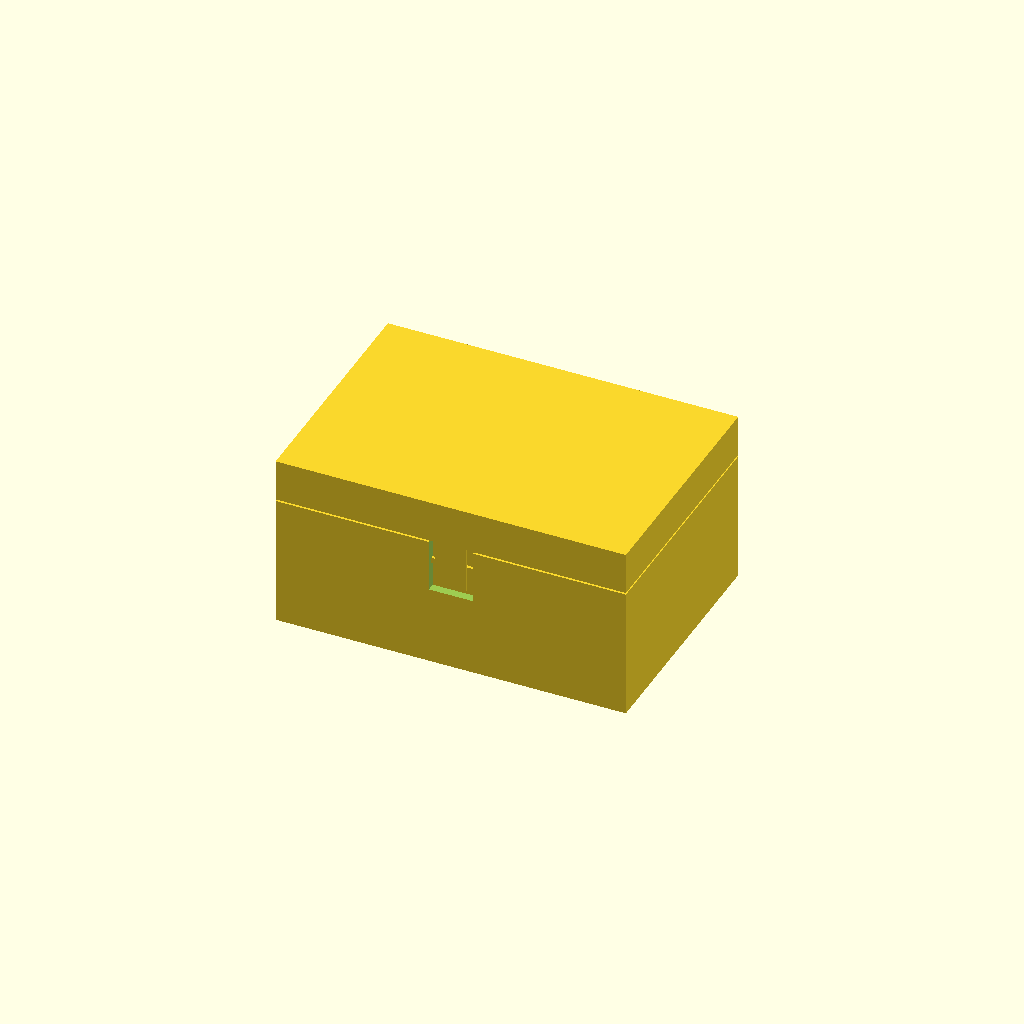
Cell 1: rendered with the file's own defaults.
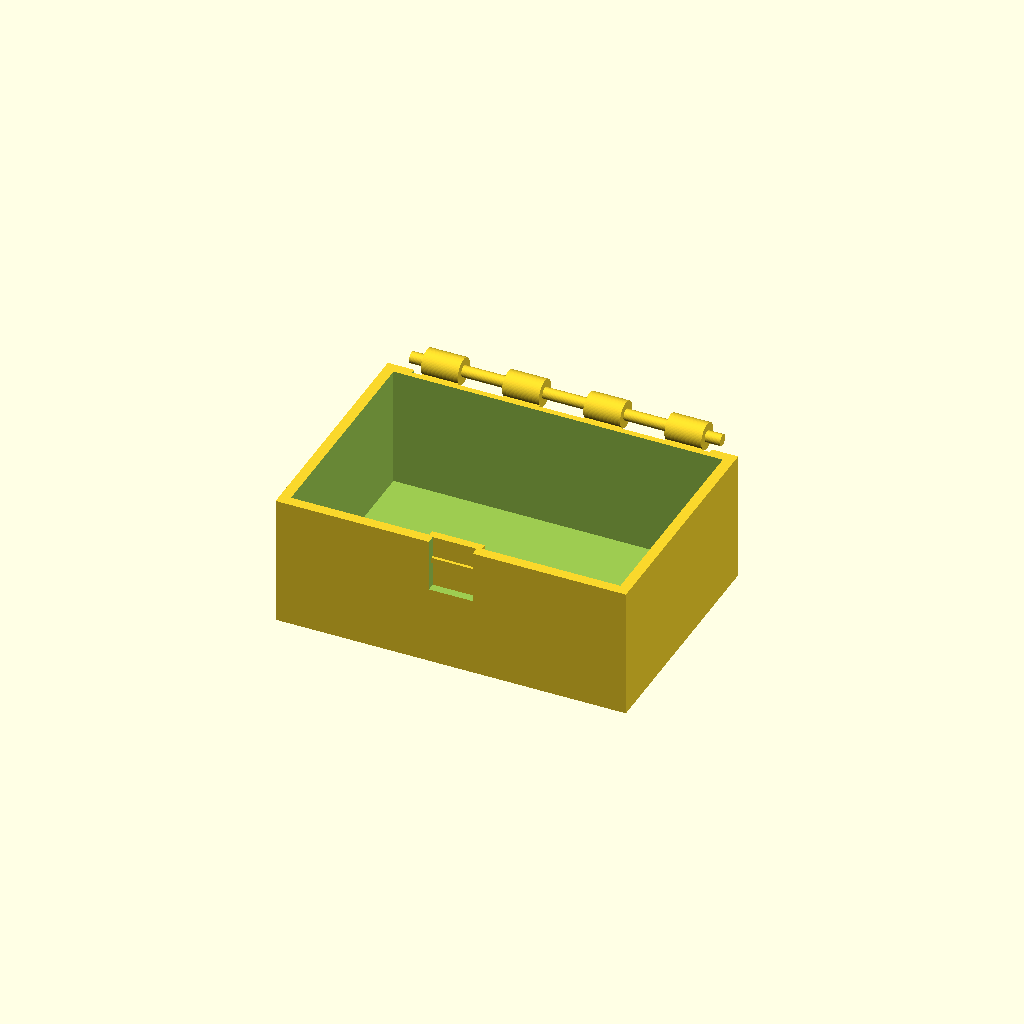
Cell 2: the same model with part = "body".
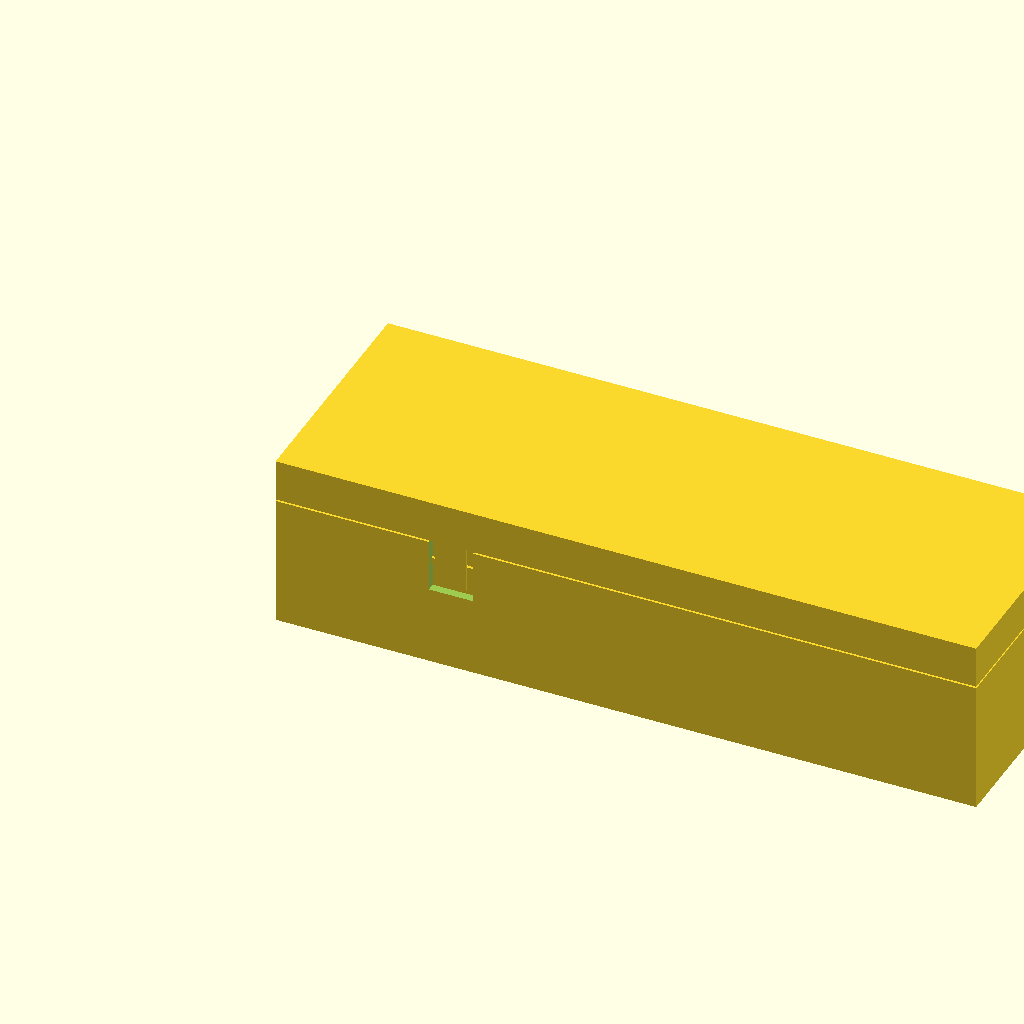
Cell 3 — W set to 160, the other parameters unchanged.
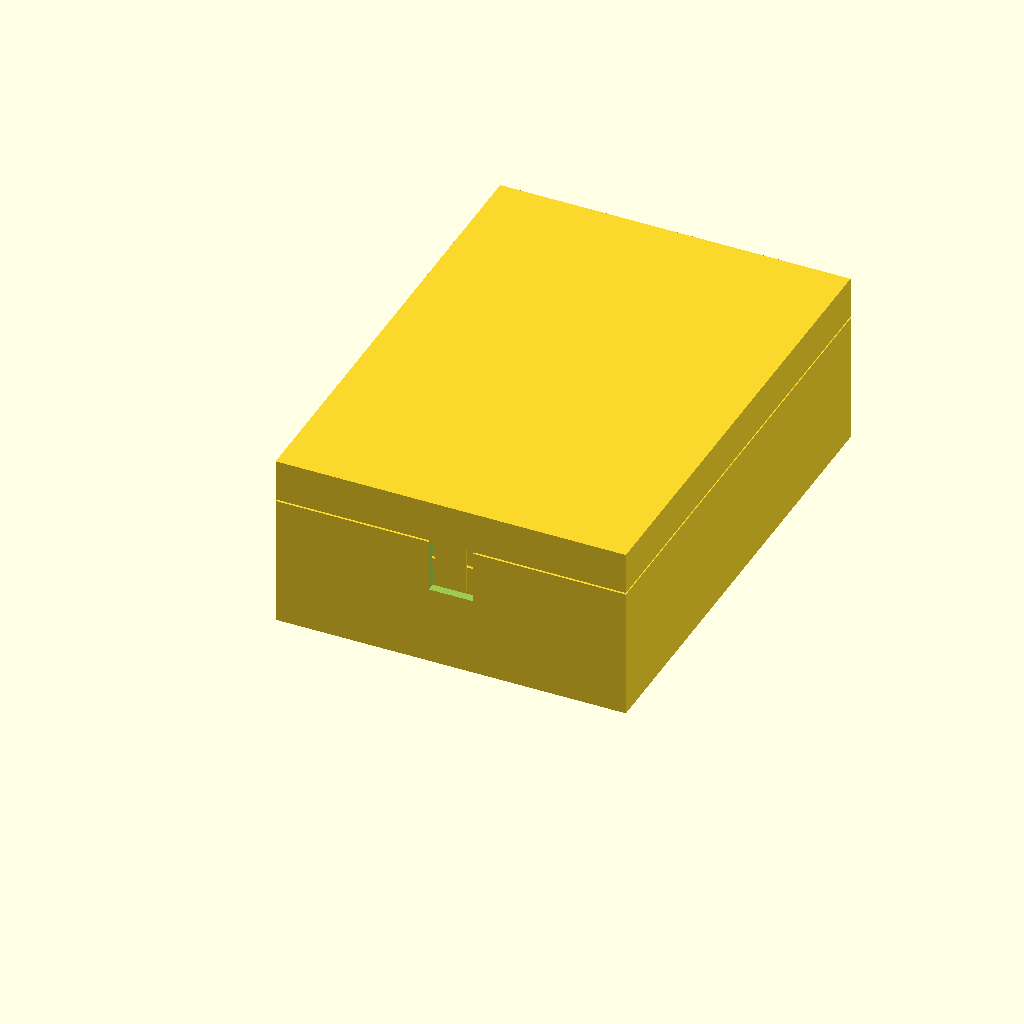
Cell 4: D_main = 110 (everything else at default).
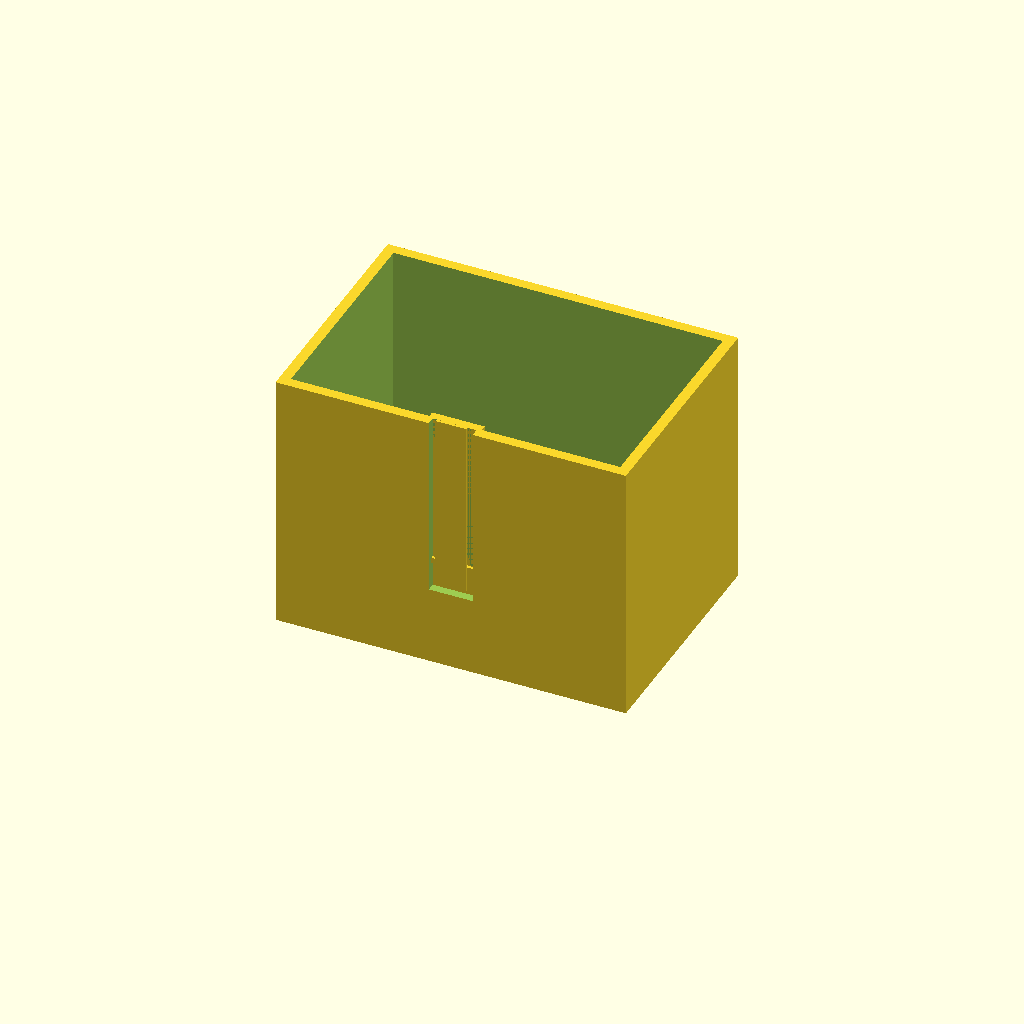
Cell 5: the same model with H_body = 60.
All cells are drawn from one camera (rotation 55°, 0°, 25°, orthographic, colour scheme Cornfield), so only the parameter changes between them.
The OpenSCAD source (results/bench/hinge_box/20261031T171141Z/verify/3bedf3e80af7b494/src/model.scad):
// Small print-in-place hinged box
// Printed closed, in one print, on a Bambu Lab A1 (PLA, 0.4 mm nozzle).
// The pin is integral with the box body: the lid knuckles are printed
// around it with 0.4 mm radial clearance and break free by hand.
// Dimensions are in mm.  Assembly coordinates: x 0..80 (left..right),
// y 0..60 (front..back incl. hinge), z 0..40 (bed..closed top).

part = "assembly"; // [assembly, body, lid]

$fn = 64;

// Overall / main dimensions
W = 80;              // outside width  (x)
D_main = 55;         // box depth excluding hinge barrels (y)
D_all = 60;          // outside depth incl. hinge barrels (y)
H_body = 30;         // body rim height
part_gap = 0.4;      // print-in-place clearance between body and lid
lid_bottom = H_body + part_gap;   // 30.4
H_total = 40;        // closed height; lid is H_total-lid_bottom = 9.6
wall = 2.4;
floor_t = 2.4;

// Hinge
axis_y = 57;
axis_z = 31.5;
knuckle_r = 3.0;
groove_r = knuckle_r + part_gap;  // 3.4 rotating clearance recess
bore_r = 1.72;                    // lid knuckle bore
pin_r = 1.3;                      // integral pin (bore_r-pin_r = 0.4)
seg_len = 8.4;
seg_gap = 0.8666667;
seg0 = 8;
function seg_x(i) = seg0 + i * (seg_len + seg_gap);

// Front catch (in assembly coordinates)
// channel x 35..45, tab x 36.5..43.5, ridge z 24..25.2
catch_tab_bottom = 20;            // also lid part local z = 0
lid_shift = catch_tab_bottom;     // assembly z -> lid local z

cadverify_only = "";
module instance(name, part, unit = 1) {
    echo(cadverify_instance = [name, part, unit]);
    if (cadverify_only == "" || cadverify_only == name) children();
}

// ---------------------------------------------------------------- helpers
module box_at(x1, y1, z1, x2, y2, z2)
    translate([x1, y1, z1]) cube([x2 - x1, y2 - y1, z2 - z1]);

module cyl_x(x1, x2, yc, zc, r, fn = 64)
    translate([x1, yc, zc]) rotate([0, 90, 0])
        cylinder(h = x2 - x1, r = r, $fn = fn);

// ---------------------------------------------------------------- body
module body_geom() {
    union() {
        difference() {
            box_at(0, 0, 0, W, D_main, H_body);
            // interior cavity
            box_at(wall, wall, floor_t, W - wall, D_main - wall, H_body + 1);
            // recess that the lid hinge barrels rotate in
            cyl_x(6, 74, axis_y, axis_z, groove_r);
            // front catch channel
            box_at(35, -1, 18, 45, 1.9, H_body + 1);
        }
        // hinge barrels (body segments 0,2,4,6), lower web to the back wall
        for (i = [0, 2, 4, 6]) {
            cyl_x(seg_x(i), seg_x(i) + seg_len, axis_y, axis_z, knuckle_r);
            hull() {
                cyl_x(seg_x(i), seg_x(i) + seg_len, axis_y, axis_z, 0.7, 24);
                cyl_x(seg_x(i), seg_x(i) + seg_len, 54.5, 29, 0.7, 24);
            }
        }
        // pin, integral with the body, spanning all knuckles
        cyl_x(4.5, 75.5, axis_y, axis_z, pin_r, 48);
        // catch ridge and its interior backing pad
        box_at(35, 1.2, 24, 45, 3.8, 25.2);       // ridge (front face y=1.2)
        box_at(34, 1.9, 17, 46, 3.8, H_body);     // backing pad inside box
    }
}

// ---------------------------------------------------------------- lid
module lid_geom() {
    difference() {
        union() {
            difference() {
                box_at(0, 0, lid_bottom, W, D_main, H_total);
                // hollow cap: 45-degree pyramidal ceiling
                hull() {
                    box_at(wall, wall, lid_bottom, W - wall, D_main - wall,
                           lid_bottom + 0.2);
                    box_at(wall + 7.2, wall + 7.2, 37.4, W - wall - 7.2,
                           D_main - wall - 7.2, 37.6);
                }
                // recess that the body hinge barrels rotate in
                cyl_x(6, 74, axis_y, axis_z, groove_r);
            }
            // hinge barrels (lid segments 1,3,5), upper web to back wall
            for (i = [1, 3, 5]) {
                cyl_x(seg_x(i), seg_x(i) + seg_len, axis_y, axis_z, knuckle_r);
                hull() {
                    cyl_x(seg_x(i), seg_x(i) + seg_len, axis_y, axis_z, 0.7, 24);
                    cyl_x(seg_x(i), seg_x(i) + seg_len, 54.5, 34, 0.7, 24);
                }
            }
            // front catch tab and its snap bump
            box_at(36.5, 0, catch_tab_bottom, 43.5, 0.6, lid_bottom + 0.6);
            box_at(37.5, 0.6, 22.4, 42.5, 1.5, 23.6);
        }
        // bore through the lid barrels, around the integral pin
        cyl_x(3, 77, axis_y, axis_z, bore_r);
    }
}

// ---------------------------------------------------------------- specs
if (part == "body") {
    echo(cadverify_spec = [
        ["bounds", [[0, 0, 0], [W, D_all, axis_z + knuckle_r]]],
        ["bodies", 1],
        ["support_faces", [["bed", "-z", 4000]]],
        ["overhangs_allowed", [
            ["hinge barrels, pin and bore surfaces bridge between knuckles and the back wall; printed without supports", [[4, 53, 28], [76, 60, 35]]],
            ["catch ridge underside bridges the front catch channel", [[33, 0, 17], [47, 4, 31]]]
        ]],
        ["copies", 1],
        ["details", [
            ["floor", "thickness", [40, 27, -2], [0, 0, 1], floor_t],
            ["front_wall", "thickness", [20, -2, 15], [0, 1, 0], wall],
            ["side_wall", "thickness", [-2, 27, 15], [1, 0, 0], wall],
            ["interior", "void", [[10, 10, 8], [70, 45, 26]], 0.95],
            ["body_knuckle", "material", [[10, 56.2, 33.6], [14, 57.8, 34.3]], 0.85],
            ["pin", "material", [[19, 56.4, 30.9], [21, 57.6, 32.1]], 0.9],
            ["catch_ridge", "material", [[37, 1.3, 24.2], [43, 2.2, 25.0]], 0.9],
            ["catch_channel", "void", [[36, 0, 19], [44, 1.0, 22]], 0.95],
            ["hinge", "view", [[4, 52, 27], [76, 60, 35]]]
        ]]
    ]);
    body_geom();
} else if (part == "lid") {
    echo(cadverify_spec = [
        ["bounds", [[0, 0, 0], [W, D_all, H_total - lid_shift]]],
        ["bodies", 1],
        ["support_faces", []],
        ["overhangs_allowed", [
            ["hinge barrels and bore bridge between knuckles and the back wall; printed without supports", [[4, 53, 8], [76, 60, 15]]],
            ["lid rim and pyramidal cavity ceiling bridge over the box cavity from the skirt, hinge and catch tab", [[0, 0, 10], [80, 55, 18]]],
            ["catch bump underside is a small snap face on the front tab", [[35, 0, 0], [45, 2, 4]]]
        ]],
        ["copies", 1],
        ["details", [
            ["top", "thickness", [40, 27, 22], [0, 0, -1], 2.4],
            ["front_skirt", "thickness", [20, -2, 10.6], [0, 1, 0], wall],
            ["side_skirt", "thickness", [-2, 27, 10.6], [1, 0, 0], wall],
            ["lid_cavity", "void", [[12, 10, 12], [68, 44, 16]], 0.95],
            ["lid_knuckle", "material", [[19, 56.2, 13.6], [23, 57.8, 14.3]], 0.85],
            ["lid_bore", "hole", [seg_x(1), axis_y, axis_z - lid_shift], [1, 0, 0], [[0, 3.44], [7.5, 3.44]]],
            ["catch_tab", "material", [[37, 0.05, 1], [43, 0.55, 5]], 0.9],
            ["catch_bump", "material", [[38, 0.65, 2.6], [42, 1.25, 3.4]], 0.9],
            ["hinge", "view", [[4, 52, 7], [76, 60, 15]]],
            ["catch", "view", [[33, -1, 0], [47, 3, 12]]]
        ]]
    ]);
    translate([0, 0, -lid_shift]) lid_geom();
} else if (part == "assembly") {
    echo(cadverify_spec = [
        ["bounds", [[0, 0, 0], [W, D_all, H_total]]],
        ["support_faces", [["bed", "-z", 4000]]],
        ["assembly_order", [
            [["body", "lid"], [0, 0, 0]]
        ]],
        ["allowed_interferences", []],
        ["motions", [
            ["open_lid", ["lid"], "rotate", [40, axis_y, axis_z], [-1, 0, 0], [0, 115],
                ["flex", [["lid", "body", 0.5, "catch bump rides over the front ridge and springs back; free when closed and when open"]]]]
        ]],
        ["print_in_place", part_gap],
        ["overhangs_allowed", [
            ["hinge barrels, pin and bore surfaces bridge between knuckles and the back wall; printed without supports", [[4, 53, 28], [76, 60, 35]]],
            ["lid rim and pyramidal cavity ceiling bridge over the box cavity from the skirt, hinge and catch tab", [[0, 0, 30], [80, 55, 38]]],
            ["catch ridge and bump undersides bridge the front catch channel", [[33, 0, 17], [47, 4, 31]]]
        ]]
    ]);
    instance("body", "body") body_geom();
    instance("lid", "lid") lid_geom();
}
Parameter table extracted from the source (name, type, default, range or options):
part: string, default "assembly", options "assembly", "body", "lid"
W: number, default 80
D_main: number, default 55
D_all: number, default 60
H_body: number, default 30
part_gap: number, default 0.4
H_total: number, default 40
wall: number, default 2.4
floor_t: number, default 2.4
axis_y: number, default 57
axis_z: number, default 31.5
knuckle_r: number, default 3
bore_r: number, default 1.72
pin_r: number, default 1.3
seg_len: number, default 8.4
seg_gap: number, default 0.8666667
seg0: number, default 8
